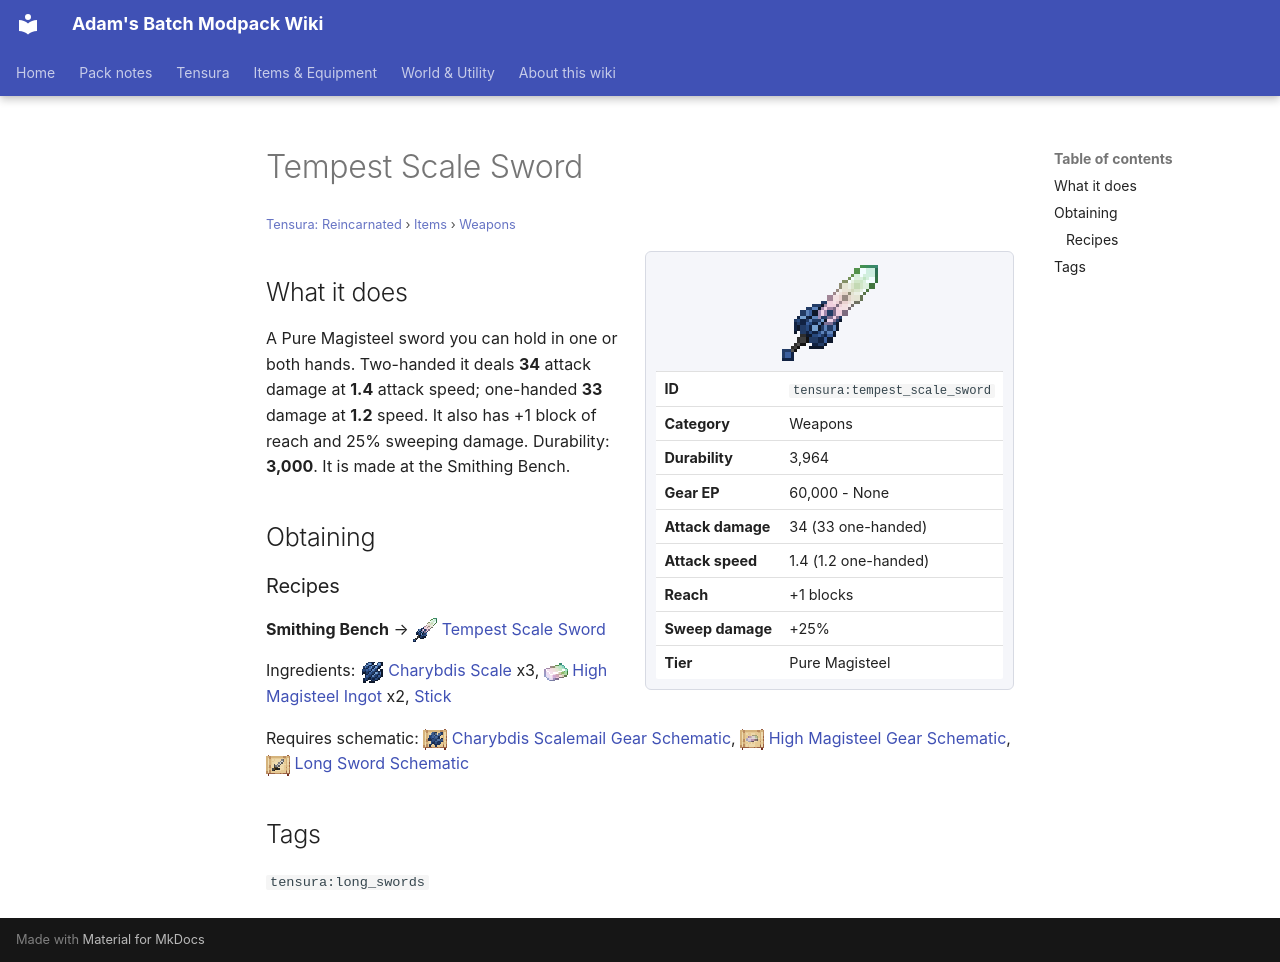

repository: Proteus-Nell/Adams-Batch-MC-Modpack-Wiki · page: tensura-reincarnated/items/weapons/tempest-scale-sword/index.html · generator: mkdocs

# Tempest Scale Sword

<small>[Tensura: Reincarnated](../../index.md) &rsaquo; [Items](../index.md) &rsaquo; [Weapons](index.md)</small>

<div class="infobox" markdown>

![Tempest Scale Sword](../../../assets/icons/tensura/item/tempest_scale_sword.png)

| | |
|---|---|
| **ID** | `tensura:tempest_scale_sword` |
| **Category** | Weapons |
| **Durability** | 3,964 |
| **Gear EP** | 60,000 - None |
| **Attack damage** | 34 (33 one-handed) |
| **Attack speed** | 1.4 (1.2 one-handed) |
| **Reach** | +1 blocks |
| **Sweep damage** | +25% |
| **Tier** | Pure Magisteel |

</div>

## What it does

A Pure Magisteel sword you can hold in one or both hands. Two-handed it deals **34** attack damage at **1.4** attack speed; one-handed **33** damage at **1.2** speed. It also has +1 block of reach and 25% sweeping damage. Durability: **3,000**. It is made at the Smithing Bench.

## Obtaining

### Recipes

**Smithing Bench** &rarr; ![](../../../assets/icons/tensura/item/tempest_scale_sword.png) [Tempest Scale Sword](tempest-scale-sword.md)

Ingredients: ![](../../../assets/icons/tensura/item/charybdis_scale.png) [Charybdis Scale](../materials/charybdis-scale.md) x3, ![](../../../assets/icons/tensura/item/high_magisteel_ingot.png) [High Magisteel Ingot](../materials/high-magisteel-ingot.md) x2,  [Stick](https://minecraft.wiki/w/Stick)

Requires schematic: ![](../../../assets/icons/tensura/item/charybdis_scalemail_gear_schematic.png) [Charybdis Scalemail Gear Schematic](../schematics/charybdis-scalemail-gear-schematic.md), ![](../../../assets/icons/tensura/item/high_magisteel_gear_schematic.png) [High Magisteel Gear Schematic](../schematics/high-magisteel-gear-schematic.md), ![](../../../assets/icons/tensura/item/long_sword_schematic.png) [Long Sword Schematic](../schematics/long-sword-schematic.md)

## Tags

`tensura:long_swords`
